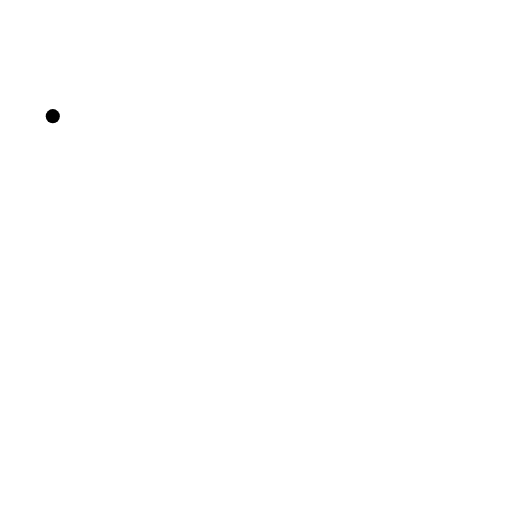
t = 0.00 s
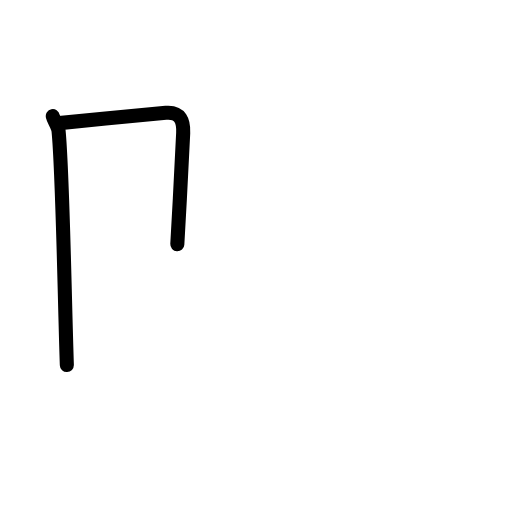
t = 1.83 s
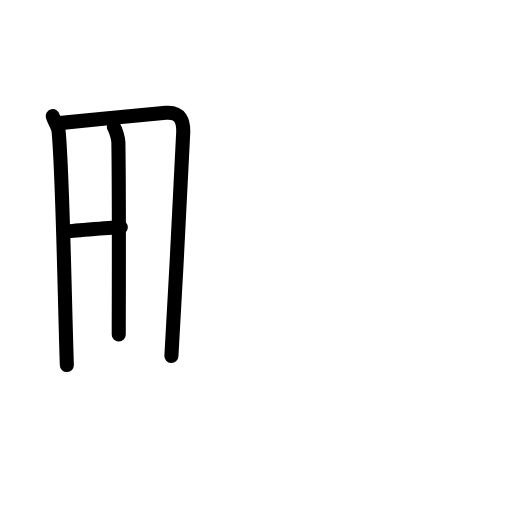
t = 3.50 s
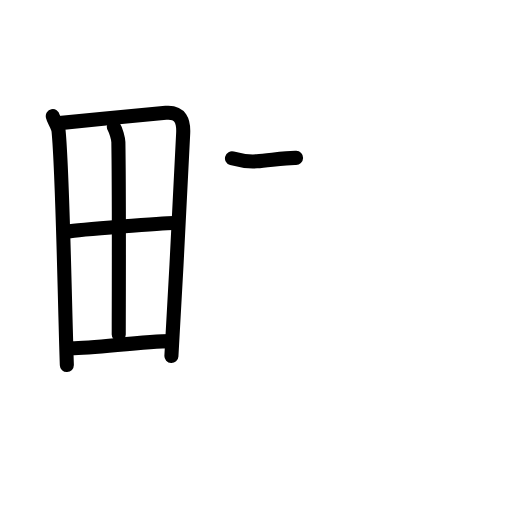
t = 5.42 s
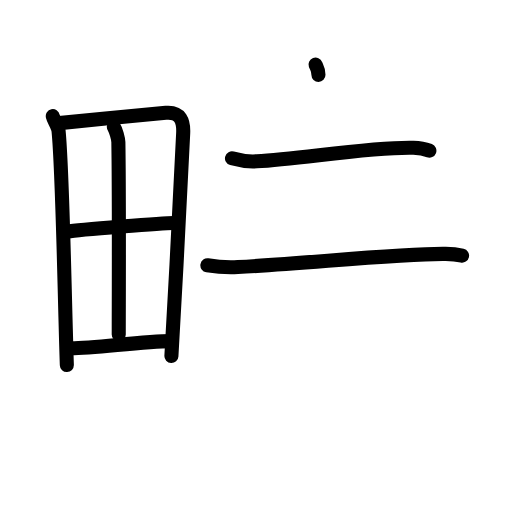
t = 7.25 s
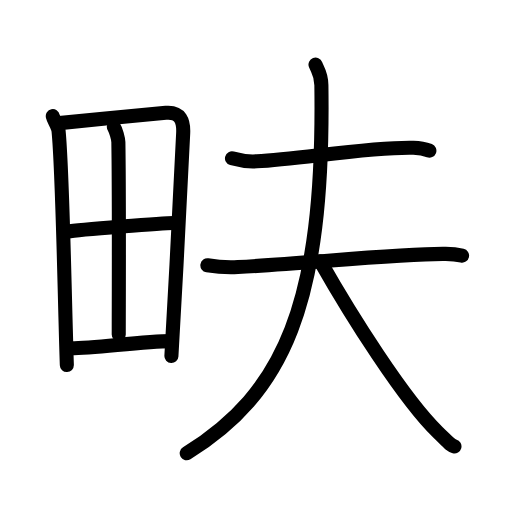
t = 9.00 s

The animated SVG that drew these frames (rendered in a browser with its animation timeline set to each time). Animation: 27 SMIL elements (animate=27); one cycle of 9.00 s.

<?xml version="1.0" encoding="UTF-8"?>
<!--
AniKanjiVG is licensed by CC-BY-SA Paul C. Sommerhoff (https://bitbucket.org/sommerhoff/anikanjivg).
AniKanjiVG uses KanjiVG which is licensed by CC-BY-SA Ulrich Apel (http://kanjivg.tagaini.net).
See also http://creativecommons.org/licenses/by-sa/3.0/
-->
<svg xmlns:kvg='http://kanjivg.tagaini.net' xmlns='http://www.w3.org/2000/svg' width='109' height='109' viewBox='0 0 109 109' style='fill:none;stroke:#000000;stroke-width:3;stroke-linecap:round;stroke-linejoin:round;' id="kvg:kanji_07549"><g id="kvg:07549" kvg:element="畉"><g id="kvg:07549-g1" kvg:element="田" kvg:position="left" kvg:radical="general"><path id="kvg:07549-s1" kvg:type="㇑" d="M11.24,24.73c0.19,0.89,1.12,2.08,1.23,3.17c0.87,9.02,1.22,33.25,1.76,49.82"><animate attributeName="d" begin="0.0s" dur="0.5s" from="M11.24,24.73C11.24,24.73,11.24,24.73,11.24,24.73" to="M11.24,24.73c0.19,0.89,1.12,2.08,1.23,3.17" />
<animate attributeName="d" begin="0.5s" dur="0.5s" from="M11.24,24.73c0.19,0.89,1.12,2.08,1.23,3.17c0,0,0,0,0,0,0" to="M11.24,24.73c0.19,0.89,1.12,2.08,1.23,3.17c0.87,9.02,1.22,33.25,1.76,49.82" />
</path>
<path id="kvg:07549-s2" kvg:type="㇕a" d="M12.6,26.21c6.72-0.7,17.66-1.77,22.71-2.19c3.18-0.27,3.79,1.86,3.69,4.27c-0.35,8.81-1.67,32.84-2.51,47.51"><animate attributeName="d" begin="1.0s" dur="0.3333333333333333s" from="M12.6,26.21C12.6,26.21,12.6,26.21,12.6,26.21" to="M12.6,26.21c6.72-0.7,17.66-1.77,22.71-2.19" />
<animate attributeName="d" begin="1.3333333333333333s" dur="0.3333333333333333s" from="M12.6,26.21c6.72-0.7,17.66-1.77,22.71-2.19c0,0,0,0,0,0,0" to="M12.6,26.21c6.72-0.7,17.66-1.77,22.71-2.19c3.18-0.27,3.79,1.86,3.69,4.27" />
<animate attributeName="d" begin="1.6666666666666665s" dur="0.3333333333333333s" from="M12.6,26.21c6.72-0.7,17.66-1.77,22.71-2.19c3.18-0.27,3.79,1.86,3.69,4.27c0,0,0,0,0,0,0" to="M12.6,26.21c6.72-0.7,17.66-1.77,22.71-2.19c3.18-0.27,3.79,1.86,3.69,4.27c-0.35,8.81-1.67,32.84-2.51,47.51" />
<animate attributeName="d" begin="0s" dur="1.0s" from="M-100,-100" to="M-100,-100" />
</path>
<path id="kvg:07549-s3" kvg:type="㇑a" d="M24.24,27.02c0.42,0.61,0.95,2.52,0.96,3.25c0.19,12.21,0.08,33.72,0.08,40.93"><animate attributeName="d" begin="2.0s" dur="0.5s" from="M24.24,27.02C24.24,27.02,24.24,27.02,24.24,27.02" to="M24.24,27.02c0.42,0.61,0.95,2.52,0.96,3.25" />
<animate attributeName="d" begin="2.5s" dur="0.5s" from="M24.24,27.02c0.42,0.61,0.95,2.52,0.96,3.25c0,0,0,0,0,0,0" to="M24.24,27.02c0.42,0.61,0.95,2.52,0.96,3.25c0.19,12.21,0.08,33.72,0.08,40.93" />
<animate attributeName="d" begin="0s" dur="2.0s" from="M-100,-100" to="M-100,-100" />
</path>
<path id="kvg:07549-s4" kvg:type="㇐a" d="M14.36,49.3c2.19-0.37,20.91-1.9,22.72-1.84"><animate attributeName="d" begin="3.0s" dur="1.0s" from="M14.36,49.3C14.36,49.3,14.36,49.3,14.36,49.3" to="M14.36,49.3c2.19-0.37,20.91-1.9,22.72-1.84" />
<animate attributeName="d" begin="0s" dur="3.0s" from="M-100,-100" to="M-100,-100" />
</path>
<path id="kvg:07549-s5" kvg:type="㇐a" d="M14.58,74.12c4.84,0.15,15.25-1.45,21.92-1.49"><animate attributeName="d" begin="4.0s" dur="1.0s" from="M14.58,74.12C14.58,74.12,14.58,74.12,14.58,74.12" to="M14.58,74.12c4.84,0.15,15.25-1.45,21.92-1.49" />
<animate attributeName="d" begin="0s" dur="4.0s" from="M-100,-100" to="M-100,-100" />
</path>
</g>
<g id="kvg:07549-g2" kvg:element="夫" kvg:position="right"><path id="kvg:07549-s6" kvg:type="㇐" d="M49.39,33.71c2.07,0.59,4.29,0.69,5.27,0.63c9.71-0.59,24.61-3.11,33.35-2.88c1.62,0.04,2.59,0.3,3.4,0.61"><animate attributeName="d" begin="5.0s" dur="0.3333333333333333s" from="M49.39,33.71C49.39,33.71,49.39,33.71,49.39,33.71" to="M49.39,33.71c2.07,0.59,4.29,0.69,5.27,0.63" />
<animate attributeName="d" begin="5.333333333333333s" dur="0.3333333333333333s" from="M49.39,33.71c2.07,0.59,4.29,0.69,5.27,0.63c0,0,0,0,0,0,0" to="M49.39,33.71c2.07,0.59,4.29,0.69,5.27,0.63c9.71-0.59,24.61-3.11,33.35-2.88" />
<animate attributeName="d" begin="5.666666666666667s" dur="0.3333333333333333s" from="M49.39,33.71c2.07,0.59,4.29,0.69,5.27,0.63c9.71-0.59,24.61-3.11,33.35-2.88c0,0,0,0,0,0,0" to="M49.39,33.71c2.07,0.59,4.29,0.69,5.27,0.63c9.71-0.59,24.61-3.11,33.35-2.88c1.62,0.04,2.59,0.3,3.4,0.61" />
<animate attributeName="d" begin="0s" dur="5.0s" from="M-100,-100" to="M-100,-100" />
</path>
<g id="kvg:07549-g3" kvg:element="大"><path id="kvg:07549-s7" kvg:type="㇐" d="M44.15,56.48c2.12,0.35,3.85,0.52,6.48,0.38c15.04-0.82,35.26-2.95,44.25-2.81c1.66,0.02,2.66,0.18,3.49,0.37"><animate attributeName="d" begin="6.0s" dur="0.3333333333333333s" from="M44.15,56.48C44.15,56.48,44.15,56.48,44.15,56.48" to="M44.15,56.48c2.12,0.35,3.85,0.52,6.48,0.38" />
<animate attributeName="d" begin="6.333333333333333s" dur="0.3333333333333333s" from="M44.15,56.48c2.12,0.35,3.85,0.52,6.48,0.38c0,0,0,0,0,0,0" to="M44.15,56.48c2.12,0.35,3.85,0.52,6.48,0.38c15.04-0.82,35.26-2.95,44.25-2.81" />
<animate attributeName="d" begin="6.666666666666667s" dur="0.3333333333333333s" from="M44.15,56.48c2.12,0.35,3.85,0.52,6.48,0.38c15.04-0.82,35.26-2.95,44.25-2.81c0,0,0,0,0,0,0" to="M44.15,56.48c2.12,0.35,3.85,0.52,6.48,0.38c15.04-0.82,35.26-2.95,44.25-2.81c1.66,0.02,2.66,0.18,3.49,0.37" />
<animate attributeName="d" begin="0s" dur="6.0s" from="M-100,-100" to="M-100,-100" />
</path>
<path id="kvg:07549-s8" kvg:type="㇒" d="M67.17,13.75c0.48,1.27,1.22,1.92,1.25,4.37c0.67,47.05-8.17,65.63-28.67,78.38"><animate attributeName="d" begin="7.0s" dur="0.5s" from="M67.17,13.75C67.17,13.75,67.17,13.75,67.17,13.75" to="M67.17,13.75c0.48,1.27,1.22,1.92,1.25,4.37" />
<animate attributeName="d" begin="7.5s" dur="0.5s" from="M67.17,13.75c0.48,1.27,1.22,1.92,1.25,4.37c0,0,0,0,0,0,0" to="M67.17,13.75c0.48,1.27,1.22,1.92,1.25,4.37c0.67,47.05-8.17,65.63-28.67,78.38" />
<animate attributeName="d" begin="0s" dur="7.0s" from="M-100,-100" to="M-100,-100" />
</path>
<path id="kvg:07549-s9" kvg:type="㇏" d="M68.18,55.62c6.47,11.4,17.84,29.49,25.09,36.46c2.09,2.01,2.6,2.72,3.48,2.95"><animate attributeName="d" begin="8.0s" dur="0.5s" from="M68.18,55.62C68.18,55.62,68.18,55.62,68.18,55.62" to="M68.18,55.62c6.47,11.4,17.84,29.49,25.09,36.46" />
<animate attributeName="d" begin="8.5s" dur="0.5s" from="M68.18,55.62c6.47,11.4,17.84,29.49,25.09,36.46c0,0,0,0,0,0,0" to="M68.18,55.62c6.47,11.4,17.84,29.49,25.09,36.46c2.09,2.01,2.6,2.72,3.48,2.95" />
<animate attributeName="d" begin="0s" dur="8.0s" from="M-100,-100" to="M-100,-100" />
</path>
</g>
</g>
</g>
</svg>
